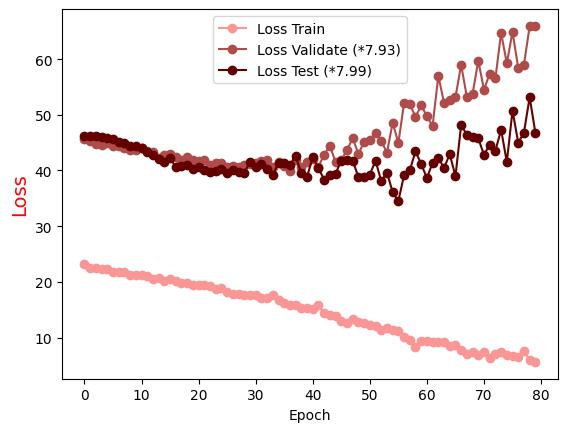

The data file committed next to this chart (first rows):
Epoch, Loss Train, Loss Validate (*7.93), Loss Test (*7.99)
0.0, 23.27, 45.68, 46.22
1.0, 22.42, 45.33, 46.15
2.0, 22.48, 44.71, 46.17
3.0, 22.31, 44.58, 46
4.0, 22.28, 44.9, 45.8
5.0, 21.8, 44.38, 45.74
6.0, 21.73, 44.33, 45.19
7.0, 21.78, 44.09, 45
8.0, 21.23, 43.75, 44.36
9.0, 21.23, 43.66, 44.35
10.0, 21.18, 43.97, 44.03
11.0, 20.96, 43.59, 43.39
12.0, 20.54, 43.23, 42.81
13.0, 20.7, 42.29, 42.09
14.0, 20.07, 42.72, 41.58
15.0, 20.47, 43.04, 42.27
16.0, 20.08, 42.37, 40.6
17.0, 19.81, 41.9, 40.88
18.0, 19.79, 42.47, 41.06
19.0, 19.42, 41.91, 40.25
20.0, 19.52, 41.76, 40.71
21.0, 19.37, 41.84, 40.14
22.0, 19.22, 41.08, 39.72
23.0, 18.79, 41.4, 39.99
24.0, 18.87, 41.26, 40.27
25.0, 18.11, 40.65, 39.57
26.0, 17.81, 40.76, 40.01
27.0, 17.79, 40.54, 39.75
28.0, 17.69, 40.91, 39.54
29.0, 17.63, 41.23, 41.52
30.0, 17.63, 41.29, 40.6
31.0, 17.03, 41.62, 41.21
32.0, 17.13, 41.86, 40.22
33.0, 17.72, 40.71, 39.24
34.0, 16.8, 41.44, 41.39
35.0, 16.26, 40.84, 41.38
36.0, 15.85, 40, 41.04
37.0, 15.81, 41.97, 42.53
38.0, 15.31, 40.57, 39.49
39.0, 15.28, 41.51, 38.82
40.0, 15.17, 42.09, 42.44
41.0, 15.87, 40.7, 40.39
42.0, 14.5, 42.87, 38.37
43.0, 14.1, 44.42, 39.2
44.0, 13.89, 41.51, 39.45
45.0, 13.03, 41.8, 41.77
46.0, 12.56, 43.69, 41.82
47.0, 13.26, 45.79, 41.78
48.0, 12.72, 42.98, 38.79
49.0, 12.68, 45.16, 38.9
50.0, 12.19, 45.53, 39.28
51.0, 12.12, 46.75, 41.75
52.0, 11.29, 45.33, 38.09
53.0, 11.64, 43.2, 39.63
54.0, 11.32, 48.58, 36.12
55.0, 11.16, 44.94, 34.53
56.0, 10.06, 52.13, 39.16
57.0, 9.584, 51.97, 40.01
58.0, 8.347, 49.6, 43.47
59.0, 9.311, 51.71, 41.15
... 20 more rows
